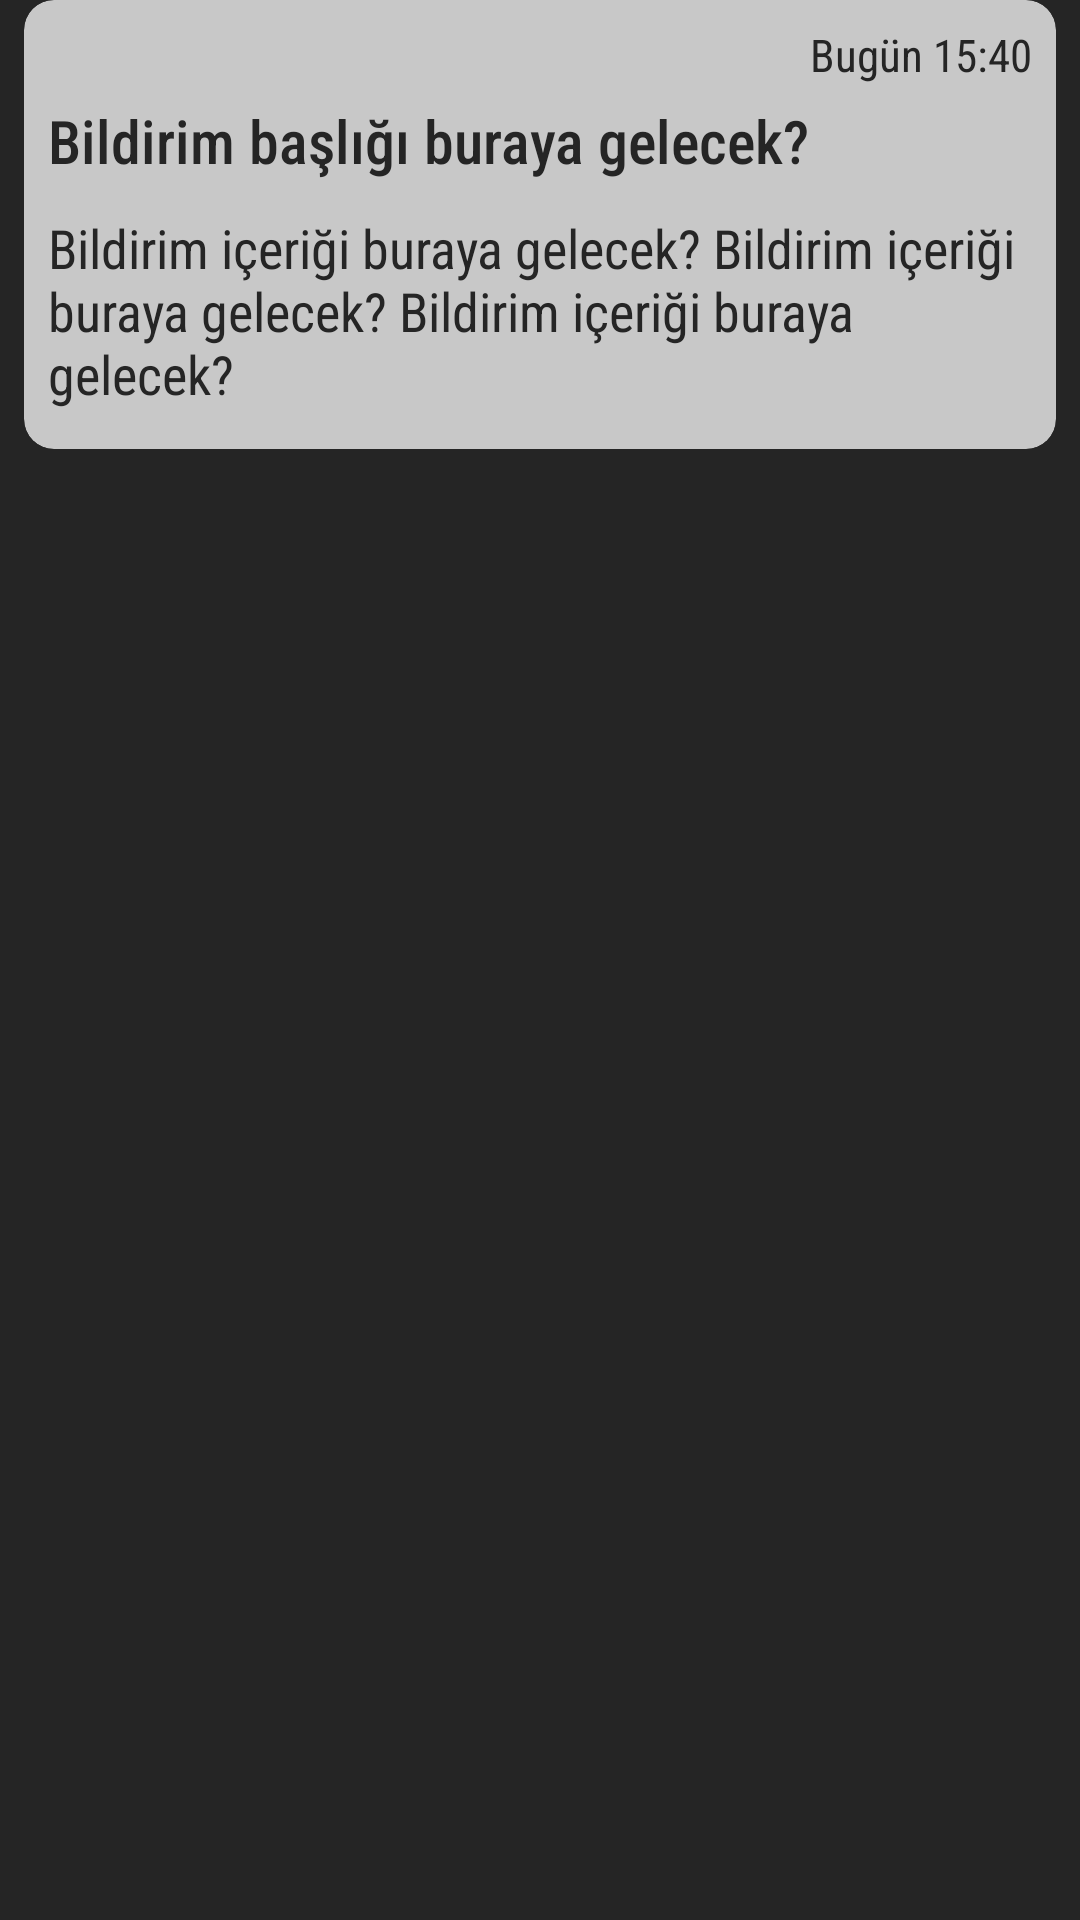

Here is an Android app screen rendered from its layout file. Give the layout XML and the strings, colors and styles it references.
<!-- AndroidManifest.xml: application theme Theme.ArababamProject -->
<!-- res/layout/bildirim_tasarim.xml -->
<?xml version="1.0" encoding="utf-8"?>
<LinearLayout
    xmlns:android="http://schemas.android.com/apk/res/android"
    android:layout_width="match_parent"
    android:layout_height="wrap_content"
    xmlns:app="http://schemas.android.com/apk/res-auto"
    android:background="@color/black_a"
    android:orientation="vertical"
    android:paddingBottom="16dp"
    android:paddingStart="8dp"
    android:paddingEnd="8dp"
    >
    <androidx.cardview.widget.CardView
        android:id="@+id/cardViewBildirim"
        android:layout_width="match_parent"
        android:layout_height="wrap_content"
        app:cardBackgroundColor="@color/grey2"
        app:cardCornerRadius="10dp"
        app:cardElevation="7dp"
        android:clickable="true"
        android:focusable="true"
        android:foreground="?attr/selectableItemBackground"
        >
    <LinearLayout
        android:layout_width="match_parent"
        android:layout_height="wrap_content"
        android:orientation="vertical"
        android:padding="8dp">

        <androidx.constraintlayout.widget.ConstraintLayout
            android:layout_width="match_parent"
            android:layout_height="wrap_content"
            android:orientation="horizontal">


            <TextView
                android:id="@+id/textViewBildirimDate"
                android:layout_width="wrap_content"
                android:layout_height="wrap_content"
                android:fontFamily="sans-serif-condensed"
                android:layout_gravity="end"
                android:gravity="end"
                android:text="Bugün 15:40"
                android:textColor="@color/black_a"
                android:textSize="15sp"
                android:layout_marginBottom="5dp"
                app:layout_constraintTop_toTopOf="parent"
                app:layout_constraintBottom_toBottomOf="parent"
                app:layout_constraintEnd_toEndOf="parent"
                />

        </androidx.constraintlayout.widget.ConstraintLayout>


    <TextView
        android:id="@+id/textViewBildirimTitle"
        android:layout_width="match_parent"
        android:layout_height="wrap_content"
        android:fontFamily="sans-serif-condensed-medium"
        android:gravity="start"
        android:text="Bildirim başlığı buraya gelecek?"
        android:textColor="@color/black_a"
        android:textSize="20sp"
        android:ellipsize="end"
        android:maxLines="2"/>

    <TextView
        android:id="@+id/textViewBildirimContent"
        android:layout_width="match_parent"
        android:layout_height="wrap_content"
        android:layout_marginTop="10dp"
        android:layout_marginBottom="5dp"
        android:fontFamily="sans-serif-condensed"
        android:gravity="start"
        android:text="Bildirim içeriği buraya gelecek? Bildirim içeriği buraya gelecek? Bildirim içeriği buraya gelecek?"
        android:textColor="@color/black_a"
        android:textSize="18sp"
        android:ellipsize="end"
        android:maxLines="3" />

    </LinearLayout>

    </androidx.cardview.widget.CardView>

</LinearLayout>
<!-- resources referenced by this layout -->
<resources>
  <color name="black_a">#252525</color>
  <color name="grey2">#C8C8C8</color>
  <style name="Theme.ArababamProject" parent="Theme.MaterialComponents.Light.NoActionBar">
  
          <item name="colorPrimary">@color/primaryColor</item>
          <item name="colorPrimaryVariant">@color/primaryColor</item>
          <item name="colorOnPrimary">@color/white</item>
          <item name="colorSecondary">@color/secondaryColor</item>
          <item name="colorSecondaryVariant">@color/secondaryColor</item>
          <item name="colorOnSecondary">@color/black</item>
          <item name="android:statusBarColor" tools:targetApi="l">@color/black_a</item>
  
      </style>
  <color name="primaryColor">#FF9800</color>
  <color name="white">#FFFFFFFF</color>
  <color name="secondaryColor">#F57C00</color>
  <color name="black">#FF000000</color>
</resources>
